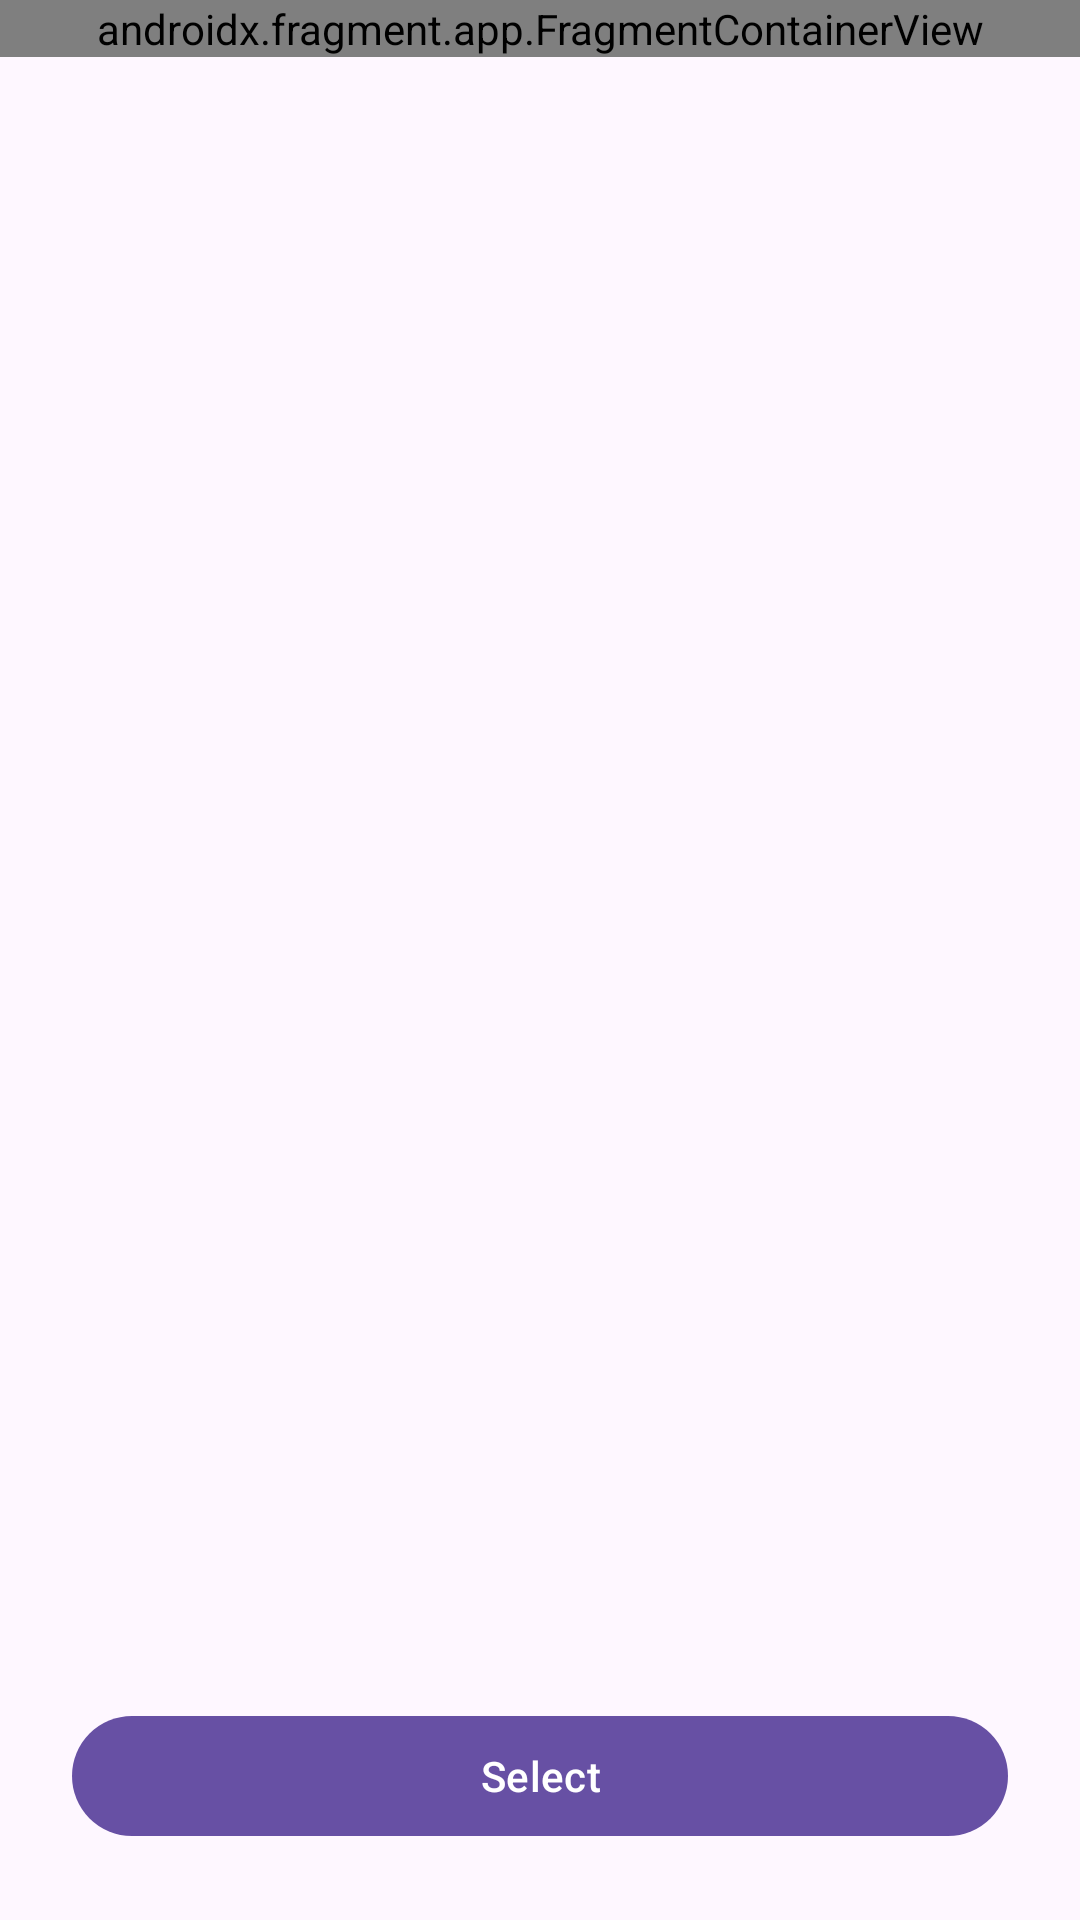

The Android layout XML behind this screen, and the referenced resources:
<!-- AndroidManifest.xml: application theme Theme.TheThroneLocator -->
<!-- res/layout/activity_map_picker.xml -->
<?xml version="1.0" encoding="utf-8"?>
<androidx.constraintlayout.widget.ConstraintLayout xmlns:android="http://schemas.android.com/apk/res/android"
    xmlns:app="http://schemas.android.com/apk/res-auto"
    xmlns:tools="http://schemas.android.com/tools"
    android:layout_width="match_parent"
    android:layout_height="match_parent">

    <androidx.fragment.app.FragmentContainerView
        android:id="@+id/map_picker"
        android:name="com.google.android.gms.maps.SupportMapFragment"
        android:layout_width="match_parent"
        android:layout_height="0dp"
        android:layout_weight="1" />

    <com.google.android.material.button.MaterialButton
        android:id="@+id/confirm_button"
        android:layout_width="match_parent"
        android:layout_height="wrap_content"
        android:layout_margin="24dp"
        android:text="Select"
        app:layout_constraintBottom_toBottomOf="parent"
        tools:layout_editor_absoluteX="0dp" />

</androidx.constraintlayout.widget.ConstraintLayout>
<!-- resources referenced by this layout -->
<resources>
  <style name="Theme.TheThroneLocator" parent="Theme.Material3.DayNight.NoActionBar" />
</resources>
